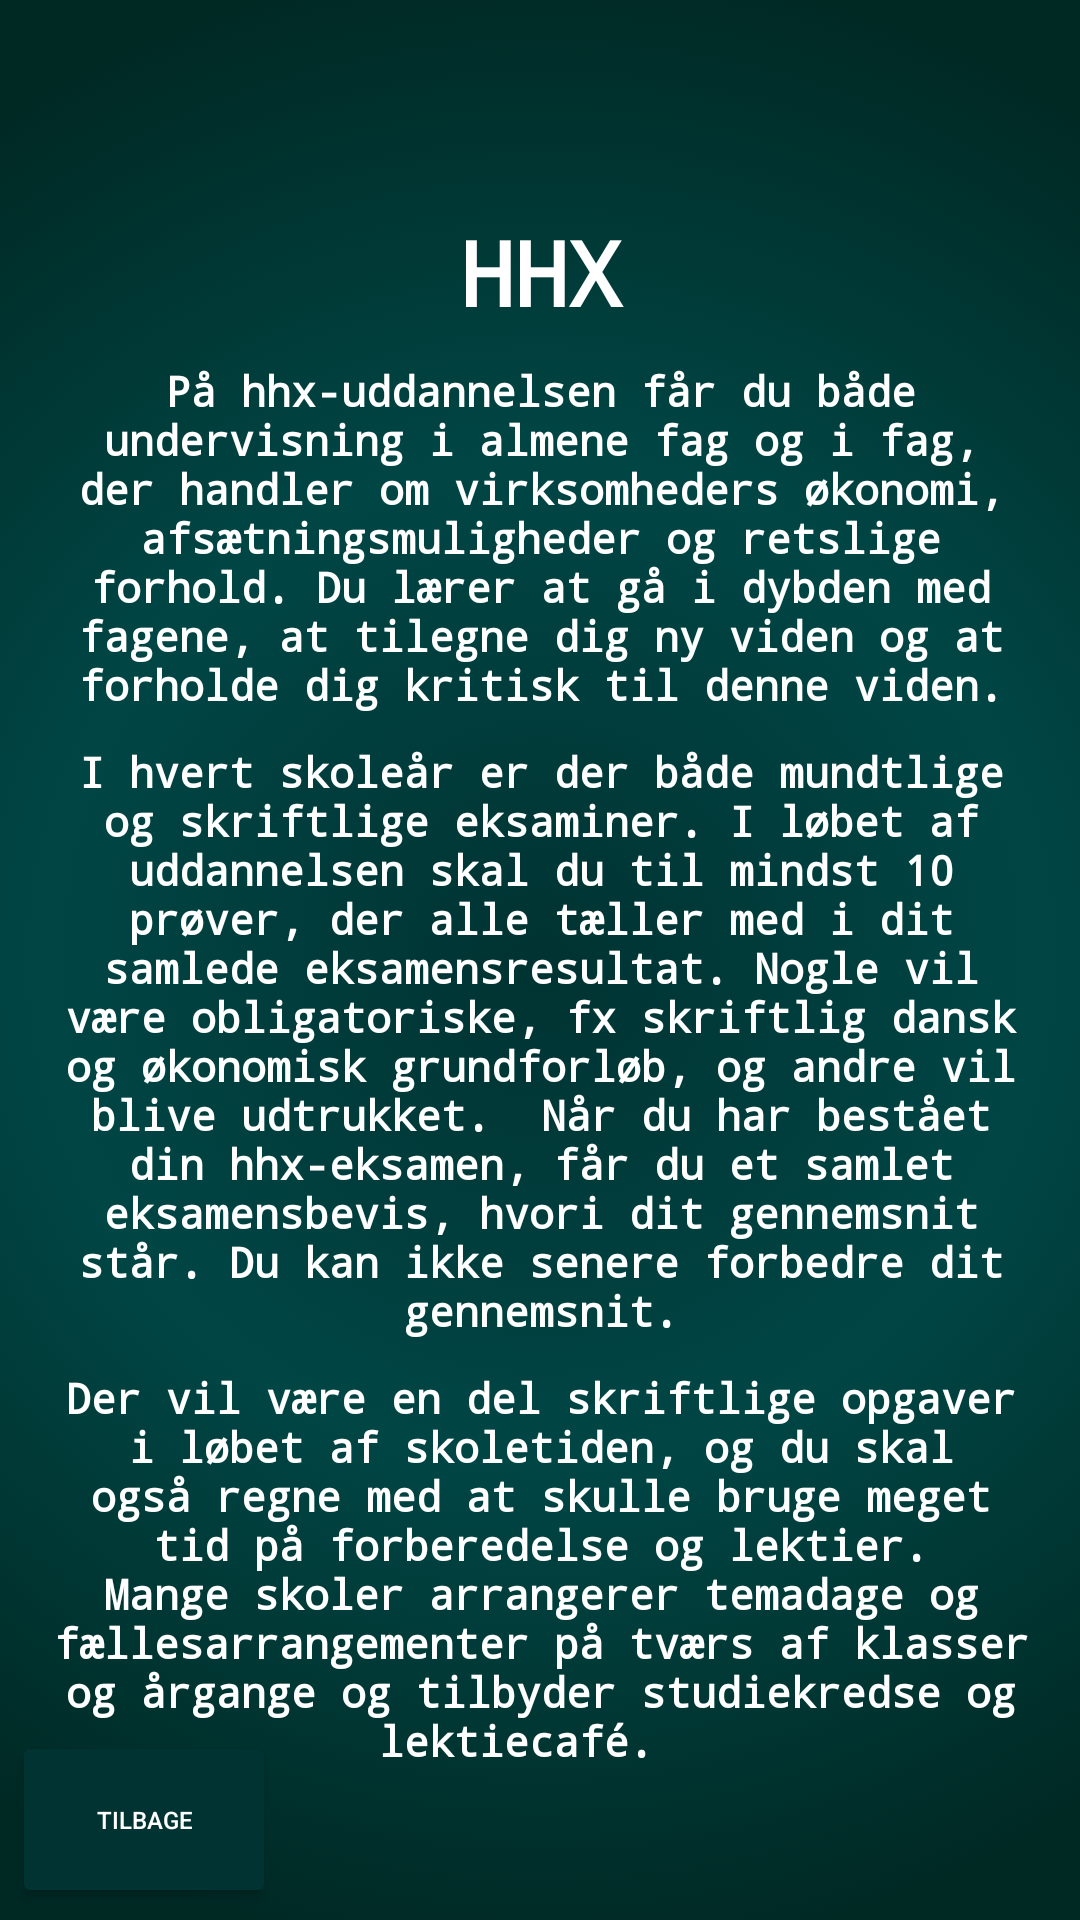

Reconstruct the res/layout file that produces this screen, plus the resources it refers to.
<!-- AndroidManifest.xml: application theme Theme.Ungdomsuddannelser -->
<!-- res/layout/activity_hhxactivity.xml -->
<?xml version="1.0" encoding="utf-8"?>
<androidx.constraintlayout.widget.ConstraintLayout xmlns:android="http://schemas.android.com/apk/res/android"
    xmlns:app="http://schemas.android.com/apk/res-auto"
    xmlns:tools="http://schemas.android.com/tools"
    android:layout_width="match_parent"
    android:layout_height="match_parent"
    tools:context=".HHXActivity">
    <Button
        android:id="@+id/backToMenuBtn"
        android:layout_width="88dp"
        android:layout_height="59dp"
        android:layout_marginStart="4dp"
        android:layout_marginBottom="4dp"
        android:backgroundTint="#003332"
        android:onClick="backToEducation"
        android:text="Tilbage"
        android:textColor="@color/white"
        android:textSize="8dp"

        app:layout_constraintBottom_toBottomOf="parent"
        app:layout_constraintStart_toStartOf="parent"
        app:rippleColor="#11171E" />

    <LinearLayout
        android:layout_width="421dp"
        android:layout_height="740dp"
        android:background="@drawable/color"
        android:orientation="vertical"
        app:layout_constraintBottom_toBottomOf="parent"
        app:layout_constraintEnd_toEndOf="parent"
        app:layout_constraintStart_toStartOf="parent"
        app:layout_constraintTop_toTopOf="parent"
        android:padding="40dp">

        <TextView
            android:id="@+id/textView8"

            android:layout_width="match_parent"
            android:layout_height="wrap_content"
            android:layout_marginTop="80dp"
            android:fontFamily="monospace"
            android:text="HHX"
            android:textAlignment="center"
            android:textColor="@color/white"
            android:textSize="30sp"
            android:textStyle="bold"
            app:layout_constraintEnd_toEndOf="parent"
            app:layout_constraintHorizontal_bias="0.0"
            app:layout_constraintStart_toStartOf="parent"
            app:layout_constraintTop_toTopOf="parent" />

        <TextView
            android:id="@+id/textView9"
            android:layout_width="match_parent"
            android:layout_height="wrap_content"
            android:layout_marginTop="10dp"
            android:fontFamily="monospace"

            android:text="På hhx-uddannelsen får du både undervisning i almene fag og i fag, der handler om virksomheders økonomi, afsætningsmuligheder og retslige forhold. Du lærer at gå i dybden med fagene, at tilegne dig ny viden og at forholde dig kritisk til denne viden."
            android:textAlignment="center"
            android:textColor="@color/white"
            android:textSize="14sp"
            android:textStyle="bold"
            app:layout_constraintEnd_toEndOf="parent"
            app:layout_constraintHorizontal_bias="0.0"
            app:layout_constraintStart_toStartOf="parent"
            app:layout_constraintTop_toTopOf="parent" />

        <TextView
            android:id="@+id/textView10"
            android:layout_width="match_parent"
            android:layout_height="wrap_content"
            android:layout_marginTop="10dp"
            android:fontFamily="monospace"

            android:text="I hvert skoleår er der både mundtlige og skriftlige eksaminer. I løbet af uddannelsen skal du til mindst 10 prøver, der alle tæller med i dit samlede eksamensresultat. Nogle vil være obligatoriske, fx skriftlig dansk og økonomisk grundforløb, og andre vil blive udtrukket.

Når du har bestået din hhx-eksamen, får du et samlet eksamensbevis, hvori dit gennemsnit står. Du kan ikke senere forbedre dit gennemsnit."
            android:textAlignment="center"
            android:textColor="@color/white"
            android:textSize="14sp"
            android:textStyle="bold"
            app:layout_constraintEnd_toEndOf="parent"
            app:layout_constraintHorizontal_bias="0.0"
            app:layout_constraintStart_toStartOf="parent"
            app:layout_constraintTop_toTopOf="parent"/>

        <TextView
            android:id="@+id/textView11"
            android:layout_width="match_parent"
            android:layout_height="wrap_content"
            android:layout_marginTop="10dp"
            android:fontFamily="monospace"



            android:text="Der vil være en del skriftlige opgaver i løbet af skoletiden, og du skal også regne med at skulle bruge meget tid på forberedelse og lektier.

Mange skoler arrangerer temadage og fællesarrangementer på tværs af klasser og årgange og tilbyder studiekredse og lektiecafé.

"
            android:textAlignment="center"
            android:textColor="@color/white"
            android:textSize="14sp"
            android:textStyle="bold"
            app:layout_constraintEnd_toEndOf="parent"
            app:layout_constraintHorizontal_bias="0.0"
            app:layout_constraintStart_toStartOf="parent"
            app:layout_constraintTop_toTopOf="parent" />
    </LinearLayout>
</androidx.constraintlayout.widget.ConstraintLayout>
<!-- resources referenced by this layout -->
<resources>
  <!-- drawable color (drawable) -->
  <?xml version="1.0" encoding="utf-8"?>
  <shape xmlns:android="http://schemas.android.com/apk/res/android"
      xmlns:tools="http://schemas.android.com/tools"
      android:layout_width="wrap_content"
      android:shape="rectangle"
      android:dither="true"
      tools:ignore="ExtraText">
      >
      <gradient
          android:centerColor="#004645"
          android:centerX="50%"
          android:centerY="50%"
          android:endColor="#002924"
          android:gradientRadius="1000"
          android:startColor="#003332"
          android:type="radial">
      </gradient>
  
      <corners android:radius="10dp" />
  
  </shape>
  <style name="Theme.Ungdomsuddannelser" parent="Theme.MaterialComponents.DayNight.DarkActionBar">
          
          <item name="colorPrimary">@color/purple_500</item>
          <item name="colorPrimaryVariant">@color/purple_700</item>
          <item name="colorOnPrimary">@color/white</item>
          
          <item name="colorSecondary">@color/teal_200</item>
          <item name="colorSecondaryVariant">@color/teal_700</item>
          <item name="colorOnSecondary">@color/black</item>
          
          <item name="android:statusBarColor">?attr/colorPrimaryVariant</item>
          
      </style>
  <!-- not gathered from this repository: default colours our renderer supplied (Android Studio template values) -->
  <color name="purple_500">#FF6200EE</color>
  <color name="purple_700">#FF3700B3</color>
  <color name="teal_200">#FF03DAC5</color>
  <color name="teal_700">#FF018786</color>
  <color name="black">#FF000000</color>
  <color name="white">#FFFFFFFF</color>
</resources>
